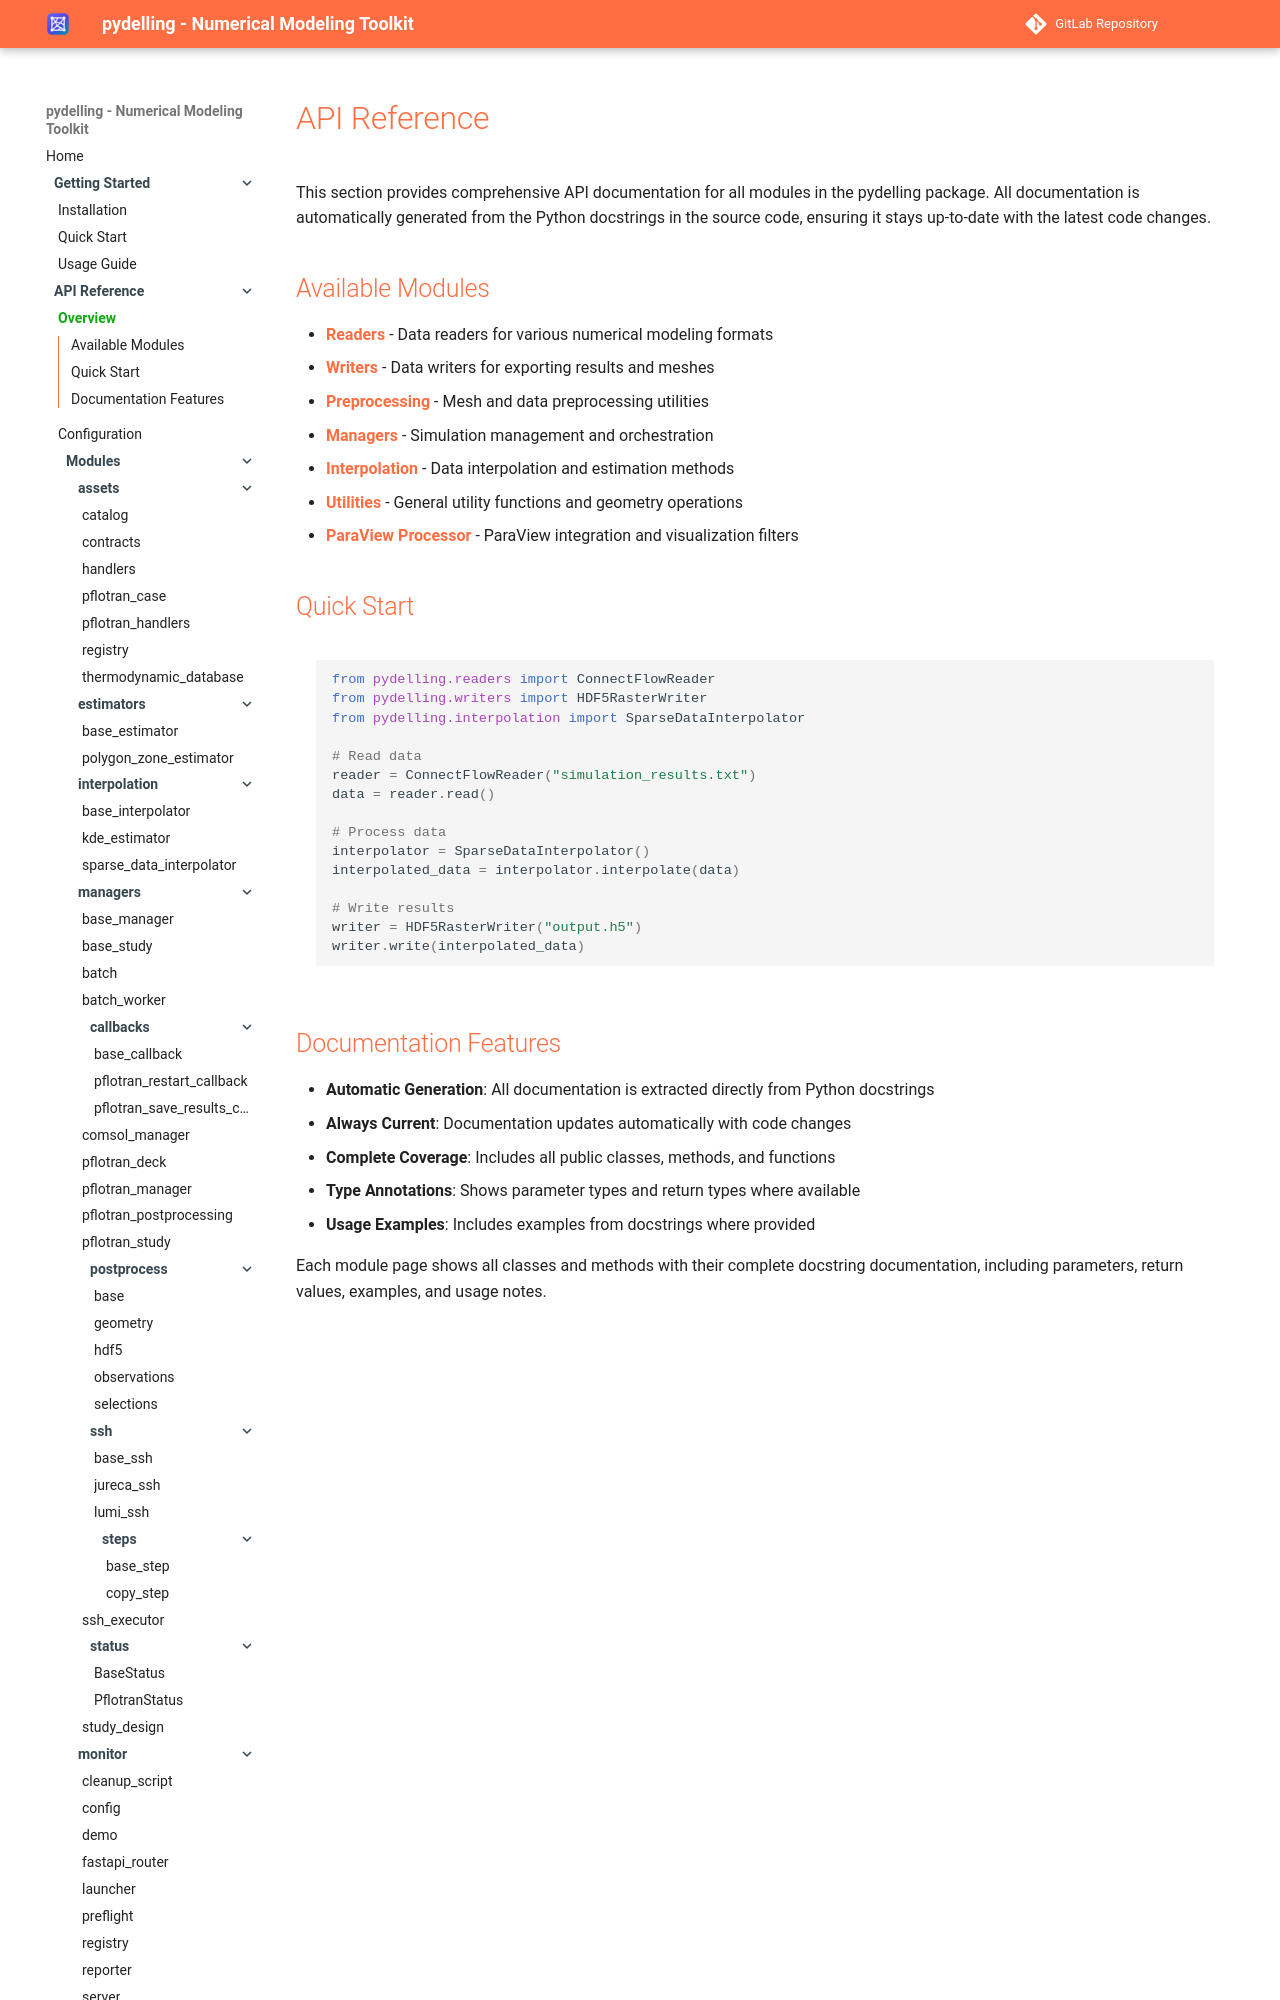

repository: amphos21-consulting/pydelling · page: api-reference/index.html · generator: mkdocs

# API Reference

This section provides comprehensive API documentation for all modules in the pydelling package. All documentation is automatically generated from the Python docstrings in the source code, ensuring it stays up-to-date with the latest code changes.
